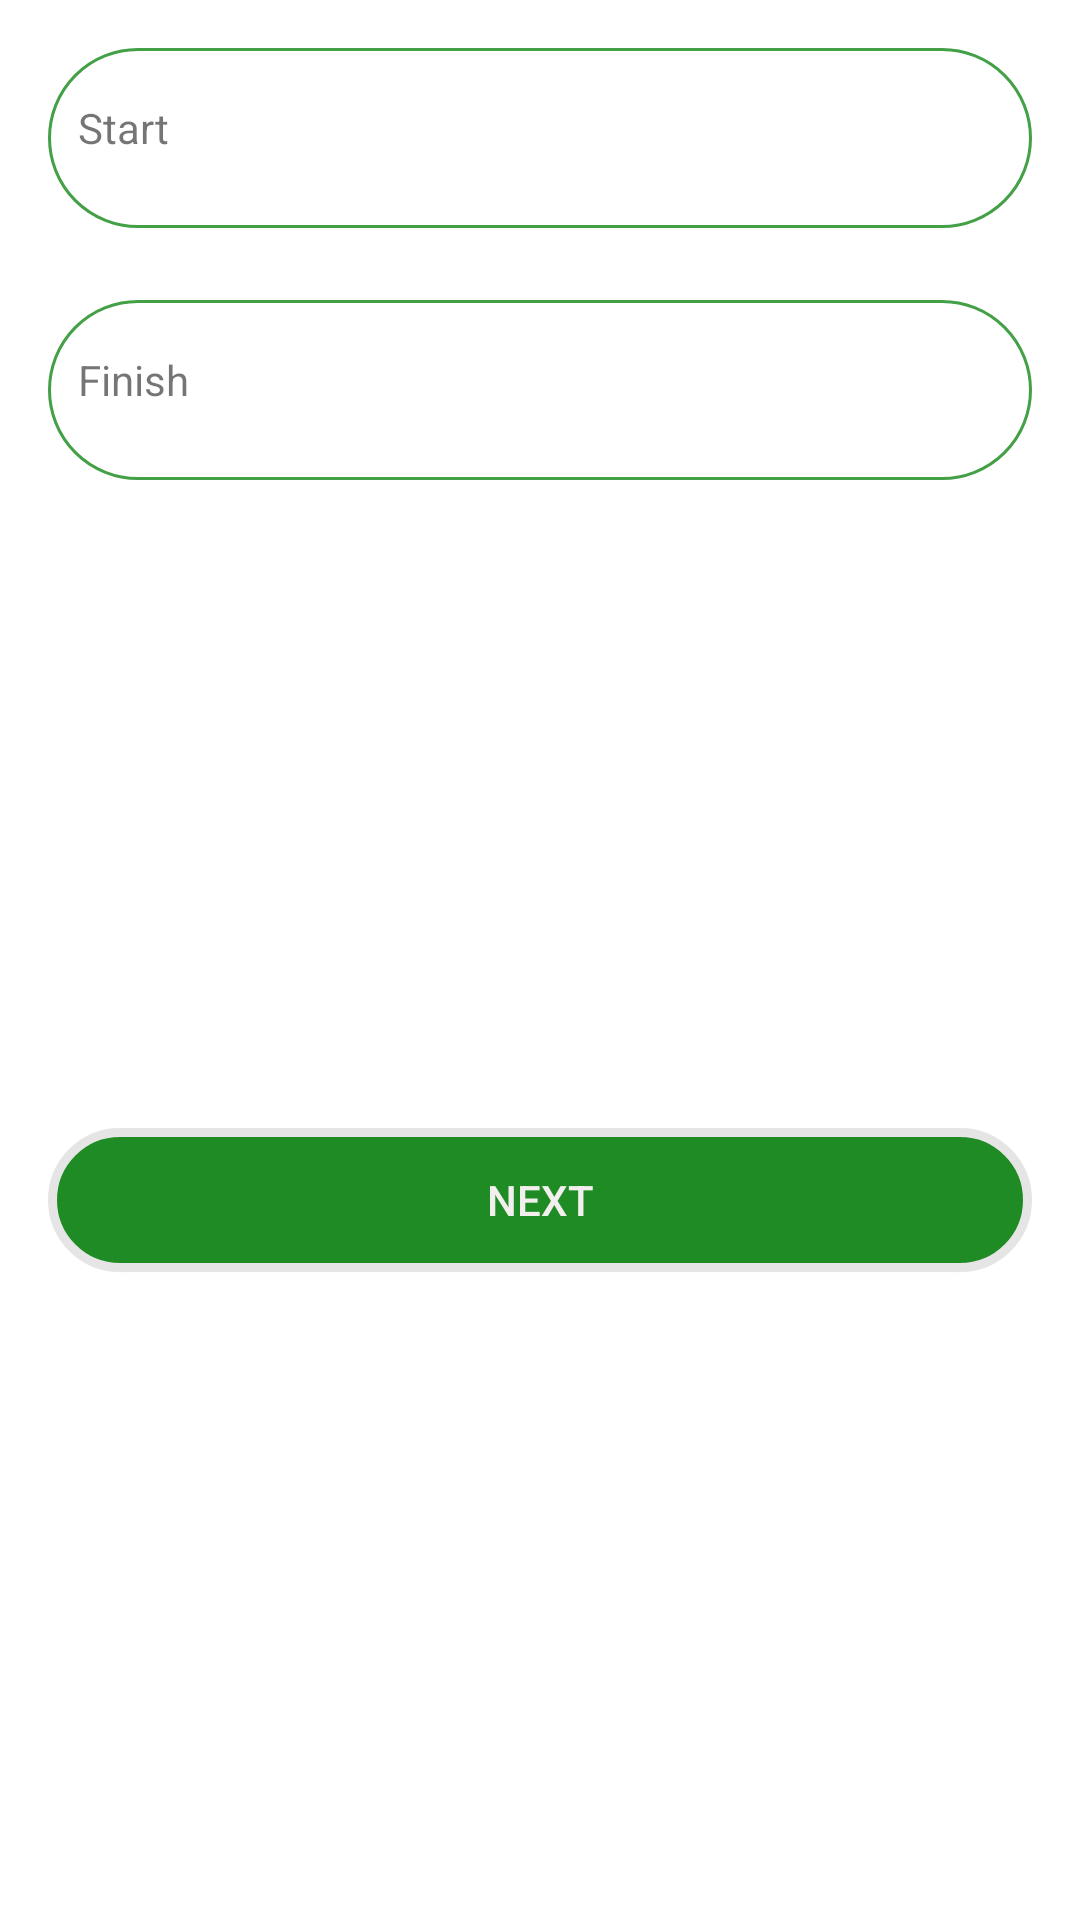

Here is an Android app screen rendered from its layout file. Give the layout XML and the strings, colors and styles it references.
<!-- AndroidManifest.xml: application theme Theme.Testdoan -->
<!-- res/layout/fragment_form_period.xml -->
<?xml version="1.0" encoding="utf-8"?>
<androidx.constraintlayout.widget.ConstraintLayout xmlns:android="http://schemas.android.com/apk/res/android"
    xmlns:app="http://schemas.android.com/apk/res-auto"
    xmlns:tools="http://schemas.android.com/tools"
    android:layout_width="match_parent"
    android:layout_height="wrap_content"
    tools:context=".view.form_add_Planning">

    


    <LinearLayout
        android:id="@+id/time_linearlayout_period"
        android:layout_width="0dp"
        android:layout_height="wrap_content"
        android:layout_marginStart="16dp"
        android:layout_marginTop="16dp"
        android:layout_marginEnd="16dp"
        android:background="@drawable/textinput"
        android:orientation="horizontal"
        android:padding="10dp"
        android:weightSum="1"
        app:layout_constraintEnd_toEndOf="parent"
        app:layout_constraintStart_toStartOf="parent"
        app:layout_constraintTop_toTopOf="parent">

        <TextView
            android:layout_width="0dp"
            android:layout_height="wrap_content"
            android:layout_weight=".25"
            android:text="Start" />

        <TextView
            android:id="@+id/form_period_start"
            android:layout_width="100dp"
            android:layout_height="40dp"
            android:layout_marginLeft="10dp"
            android:layout_weight=".75"
            android:background="@drawable/rouder_edittext"
            android:padding="7dp" />
    </LinearLayout>

    <LinearLayout
        android:id="@+id/linearLayout7"
        android:layout_width="0dp"
        android:layout_height="wrap_content"
        android:layout_marginStart="16dp"
        android:layout_marginTop="24dp"
        android:layout_marginEnd="16dp"
        android:background="@drawable/textinput"
        android:orientation="horizontal"
        android:padding="10dp"
        android:weightSum="1"
        app:layout_constraintEnd_toEndOf="parent"
        app:layout_constraintStart_toStartOf="parent"
        app:layout_constraintTop_toBottomOf="@+id/time_linearlayout_period">

        <TextView
            android:layout_width="0dp"
            android:layout_height="wrap_content"
            android:layout_weight=".25"
            android:text="Finish" />

        <TextView
            android:id="@+id/form_period_finish"
            android:layout_width="100dp"
            android:layout_height="40dp"
            android:layout_marginLeft="10dp"
            android:layout_weight=".75"
            android:background="@drawable/rouder_edittext"
            android:padding="7dp" />
    </LinearLayout>


    <Button
        android:id="@+id/form_period_next"
        android:layout_width="0dp"
        android:layout_height="wrap_content"
        android:layout_marginStart="16dp"
        android:layout_marginTop="24dp"
        android:layout_marginEnd="16dp"
        android:layout_marginBottom="24dp"
        android:background="@drawable/button_pattern"
        android:text="Next"
        android:textColor="#F3EFEF"
        app:layout_constraintBottom_toBottomOf="parent"
        app:layout_constraintEnd_toEndOf="parent"
        app:layout_constraintStart_toStartOf="parent"
        app:layout_constraintTop_toBottomOf="@+id/linearLayout7" />

</androidx.constraintlayout.widget.ConstraintLayout>
<!-- resources referenced by this layout -->
<resources>
  <!-- drawable button_pattern (drawable) -->
  <?xml version="1.0" encoding="utf-8"?>
  <shape xmlns:android="http://schemas.android.com/apk/res/android"
      android:shape="rectangle" >
  
      <solid android:color="@color/backgroundselect" />
  
      <corners
          android:bottomLeftRadius="30dp"
          android:bottomRightRadius="30dp"
          android:topLeftRadius="30dp"
          android:topRightRadius="30dp" />
  
      <stroke
          android:width="3dp"
          android:color="#E5E5E5" />
  
  </shape>
  <!-- drawable textinput (drawable) -->
  <?xml version="1.0" encoding="utf-8"?>
  <shape xmlns:android="http://schemas.android.com/apk/res/android"
      android:shape="rectangle"
      android:padding="20dp">
      <solid android:color="#FFFFFF"/>
      <corners
          android:bottomRightRadius="45dp"
          android:bottomLeftRadius="45dp"
          android:topLeftRadius="45dp"
          android:topRightRadius="45dp"/>
      <stroke
          android:width="1dip"
          android:color="@color/bmiIdeal" />
  
  </shape>
  <style name="Theme.Testdoan" parent="Theme.MaterialComponents.DayNight.DarkActionBar">
          
          <item name="colorPrimary">@color/backgroundselect</item>
          <item name="colorPrimaryVariant">@color/backgroundselect</item>
          <item name="colorOnPrimary">@color/white</item>
          
  
          <item name="colorSecondary">@color/green_A700</item>
          <item name="colorSecondaryVariant">@color/teal_700</item>
          <item name="colorOnSecondary">@color/white</item>
          
          <item name="android:statusBarColor" tools:targetApi="l">?attr/colorPrimaryVariant</item>
          
      </style>
  <color name="backgroundselect">#1F8B24</color>
  <color name="bmiIdeal">#43a047</color>
  <color name="white">#FFFFFFFF</color>
  <color name="green_A700">#00C853</color>
  <color name="teal_700">#00796B</color>
</resources>
